Labelled photos from "Water_images", an image-classification folder in sk1252k5/Water_Quality. The possible labels are: bersih, keruh, kotor.

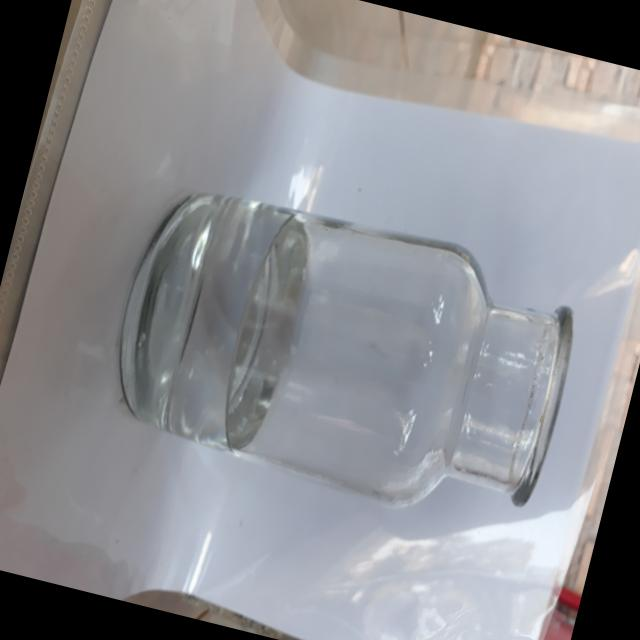
Label: bersih

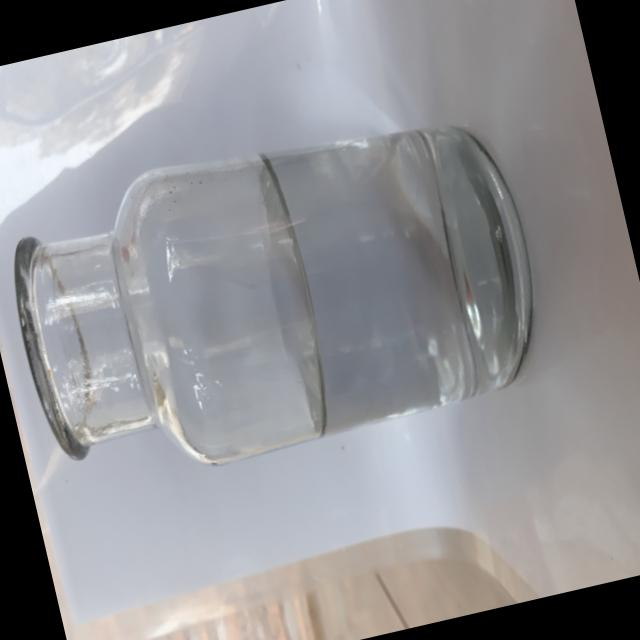
Label: bersih

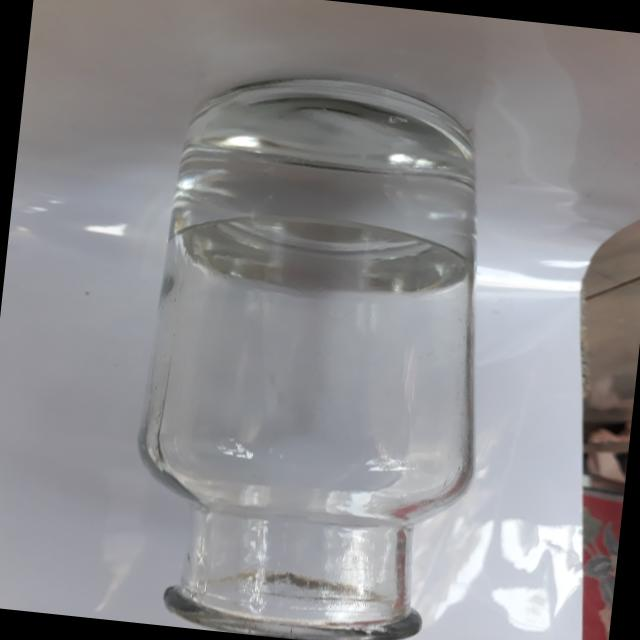
Label: bersih

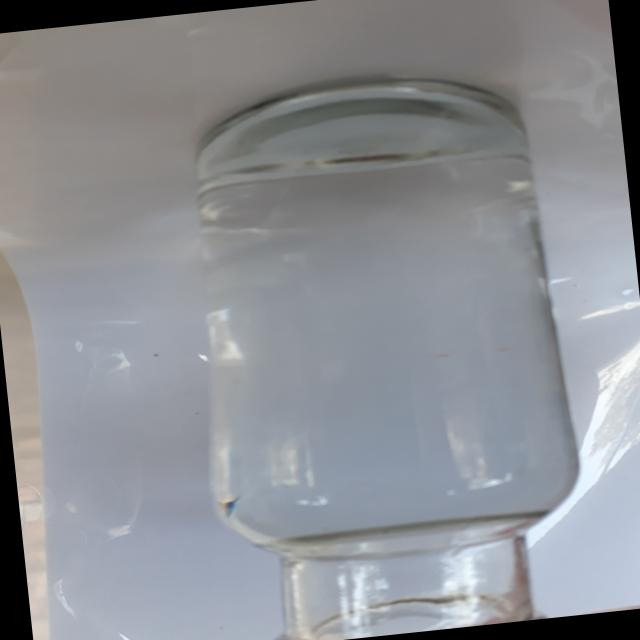
Label: bersih

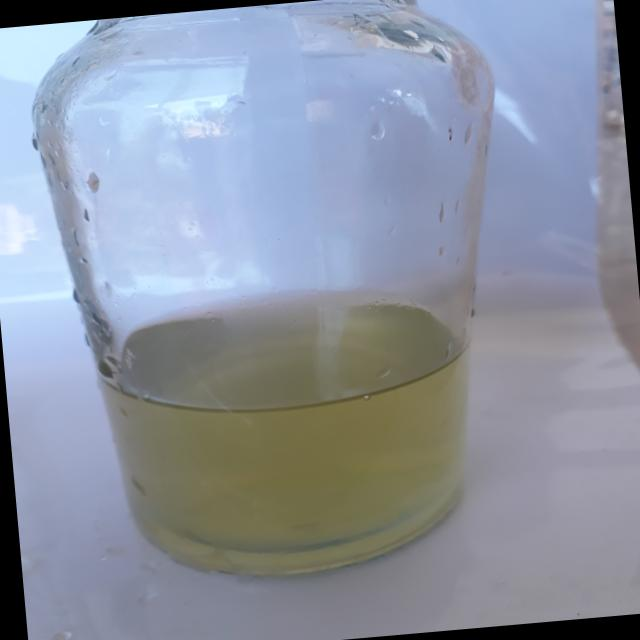
Label: keruh

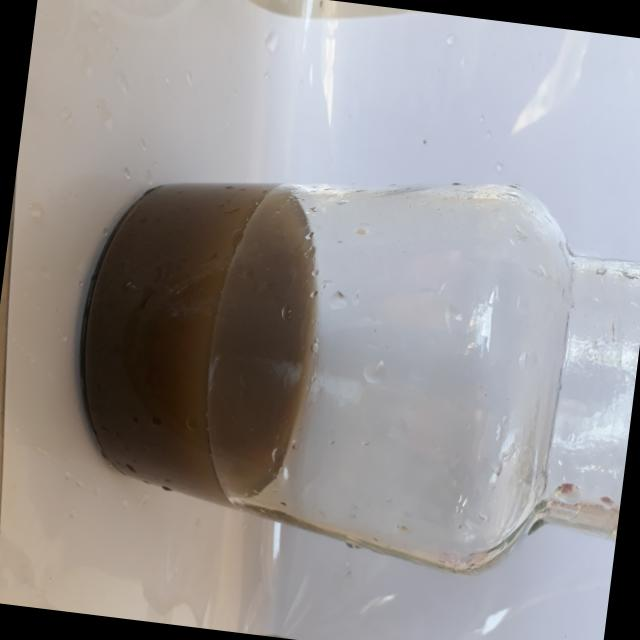
Label: kotor
